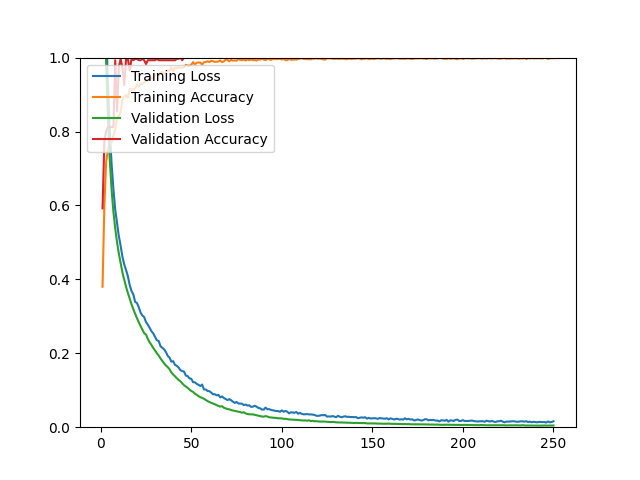

The file beside this chart, header and first rows:
epoch, loss, acc, val_loss, val_acc
1, 1.52, 0.3801, 1.363, 0.5922
2, 1.262, 0.5979, 1.153, 0.7730
3, 1.078, 0.7180, 0.9823, 0.8014
4, 0.9226, 0.7523, 0.8347, 0.8121
5, 0.7966, 0.7688, 0.7227, 0.8121
6, 0.7120, 0.7712, 0.6425, 0.8121
7, 0.6439, 0.7889, 0.5827, 0.8121
8, 0.5886, 0.8043, 0.5381, 0.9929
9, 0.5517, 0.8373, 0.5004, 0.8546
10, 0.5168, 0.8417, 0.4698, 0.9752
11, 0.4905, 0.8539, 0.4437, 0.9965
12, 0.4605, 0.8850, 0.4179, 0.9716
13, 0.4402, 0.8929, 0.3984, 0.9255
14, 0.4251, 0.8988, 0.3796, 0.9965
15, 0.4079, 0.8905, 0.3630, 0.9965
16, 0.3846, 0.9157, 0.3476, 0.9645
17, 0.3683, 0.9130, 0.3326, 0.9965
18, 0.3593, 0.9145, 0.3196, 0.9929
19, 0.3391, 0.9165, 0.3067, 0.9965
20, 0.3361, 0.9275, 0.2950, 0.9965
21, 0.3245, 0.9220, 0.2843, 0.9929
22, 0.3100, 0.9283, 0.2735, 0.9929
23, 0.3020, 0.9295, 0.2637, 0.9965
24, 0.2978, 0.9323, 0.2544, 0.9929
25, 0.2844, 0.9362, 0.2507, 0.9823
26, 0.2772, 0.9386, 0.2385, 0.9929
27, 0.2690, 0.9433, 0.2297, 0.9929
28, 0.2598, 0.9445, 0.2226, 0.9929
29, 0.2537, 0.9441, 0.2145, 0.9929
30, 0.2445, 0.9543, 0.2071, 0.9929
31, 0.2351, 0.9551, 0.2001, 0.9965
32, 0.2334, 0.9516, 0.1937, 0.9929
33, 0.2192, 0.9594, 0.1861, 0.9929
34, 0.2147, 0.9614, 0.1792, 0.9929
35, 0.2106, 0.9563, 0.1725, 0.9929
36, 0.2034, 0.9606, 0.1670, 0.9929
37, 0.1929, 0.9657, 0.1625, 0.9929
38, 0.1884, 0.9649, 0.1568, 0.9929
39, 0.1772, 0.9736, 0.1482, 0.9929
40, 0.1787, 0.9638, 0.1427, 0.9929
41, 0.1687, 0.9732, 0.1378, 0.9929
42, 0.1661, 0.9701, 0.1324, 0.9965
43, 0.1614, 0.9744, 0.1278, 0.9965
44, 0.1544, 0.9720, 0.1241, 1
45, 0.1519, 0.9732, 0.1188, 0.9929
46, 0.1504, 0.9748, 0.1136, 1
47, 0.1396, 0.9803, 0.1102, 1
48, 0.1383, 0.9783, 0.1064, 1
49, 0.1320, 0.9783, 0.1017, 1
50, 0.1311, 0.9803, 0.0979, 1
51, 0.1218, 0.9878, 0.0956, 1
52, 0.1214, 0.9811, 0.0907, 1
53, 0.1172, 0.9862, 0.0879, 1
54, 0.1146, 0.9866, 0.0841, 1
55, 0.1114, 0.9866, 0.0810, 1
56, 0.1153, 0.9807, 0.0795, 1
57, 0.1022, 0.9874, 0.0768, 1
58, 0.1021, 0.9882, 0.0737, 1
59, 0.0979, 0.9902, 0.0707, 1
60, 0.0974, 0.9878, 0.0680, 1
... 190 more rows
